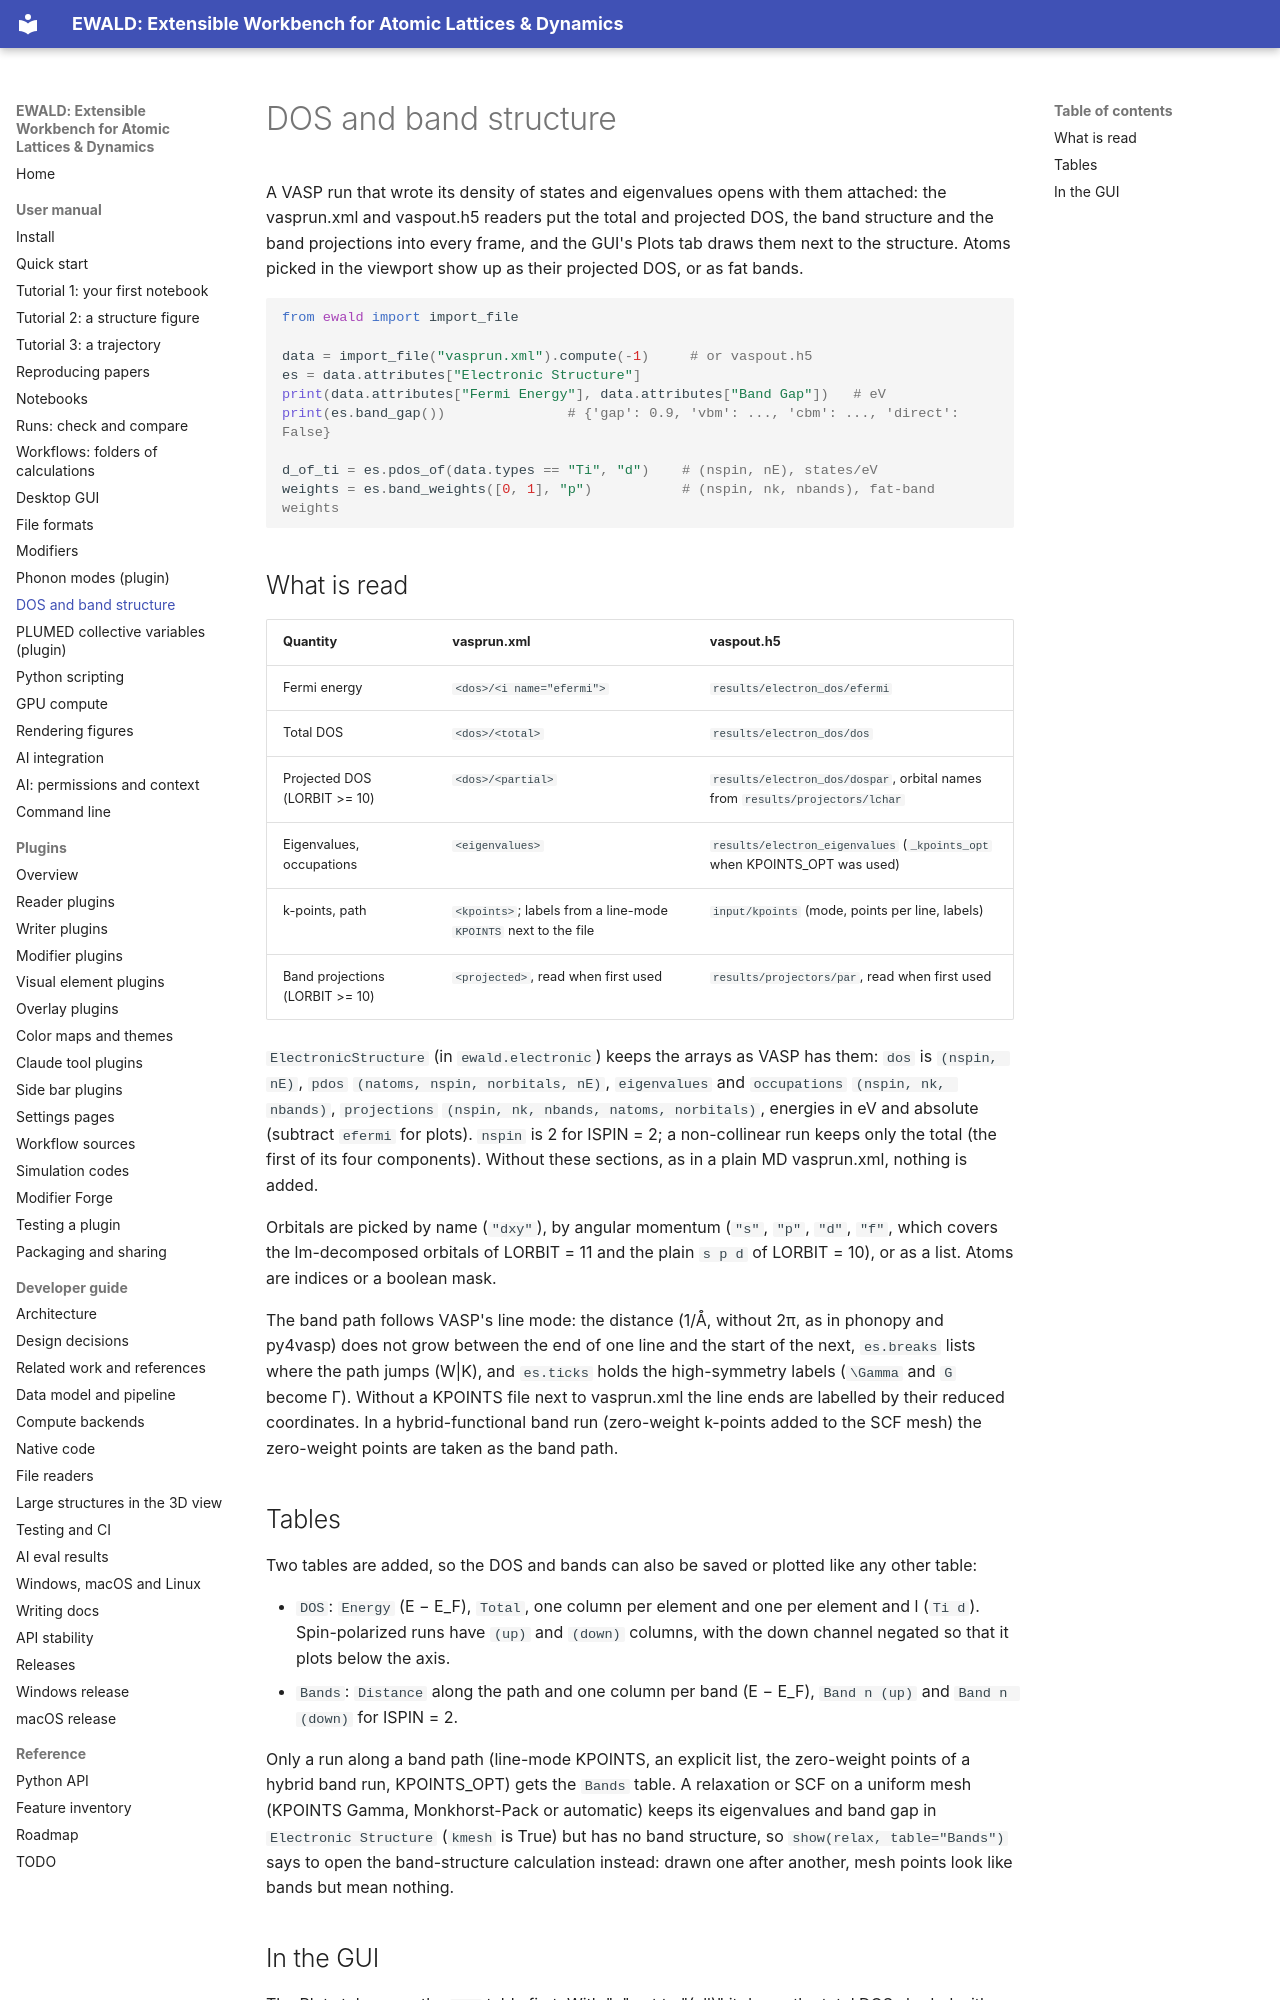

repository: frssp/ewald · page: user/electronic/index.html · generator: mkdocs

# DOS and band structure

A VASP run that wrote its density of states and eigenvalues opens with them attached: the
vasprun.xml and vaspout.h5 readers put the total and projected DOS, the band structure and the
band projections into every frame, and the GUI's Plots tab draws them next to the structure.
Atoms picked in the viewport show up as their projected DOS, or as fat bands.

```python
from ewald import import_file

data = import_file("vasprun.xml").compute(-1)     # or vaspout.h5
es = data.attributes["Electronic Structure"]
print(data.attributes["Fermi Energy"], data.attributes["Band Gap"])   # eV
print(es.band_gap())               # {'gap': 0.9, 'vbm': ..., 'cbm': ..., 'direct': False}

d_of_ti = es.pdos_of(data.types == "Ti", "d")    # (nspin, nE), states/eV
weights = es.band_weights([0, 1], "p")           # (nspin, nk, nbands), fat-band weights
```

## What is read

| Quantity | vasprun.xml | vaspout.h5 |
|---|---|---|
| Fermi energy | `<dos>/<i name="efermi">` | `results/electron_dos/efermi` |
| Total DOS | `<dos>/<total>` | `results/electron_dos/dos` |
| Projected DOS (LORBIT >= 10) | `<dos>/<partial>` | `results/electron_dos/dospar`, orbital names from `results/projectors/lchar` |
| Eigenvalues, occupations | `<eigenvalues>` | `results/electron_eigenvalues` (`_kpoints_opt` when KPOINTS_OPT was used) |
| k-points, path | `<kpoints>`; labels from a line-mode `KPOINTS` next to the file | `input/kpoints` (mode, points per line, labels) |
| Band projections (LORBIT >= 10) | `<projected>`, read when first used | `results/projectors/par`, read when first used |

`ElectronicStructure` (in `ewald.electronic`) keeps the arrays as VASP has them: `dos` is
`(nspin, nE)`, `pdos` `(natoms, nspin, norbitals, nE)`, `eigenvalues` and `occupations`
`(nspin, nk, nbands)`, `projections` `(nspin, nk, nbands, natoms, norbitals)`, energies in eV and
absolute (subtract `efermi` for plots). `nspin` is 2 for ISPIN = 2; a non-collinear run keeps
only the total (the first of its four components). Without these sections, as in a plain MD
vasprun.xml, nothing is added.

Orbitals are picked by name (`"dxy"`), by angular momentum (`"s"`, `"p"`, `"d"`, `"f"`, which
covers the lm-decomposed orbitals of LORBIT = 11 and the plain `s p d` of LORBIT = 10), or as a
list. Atoms are indices or a boolean mask.

The band path follows VASP's line mode: the distance (1/Å, without 2π, as in phonopy and
py4vasp) does not grow between the end of one line and the start of the next, `es.breaks` lists
where the path jumps (W|K), and `es.ticks` holds the high-symmetry labels (`\Gamma` and `G`
become Γ). Without a KPOINTS file next to vasprun.xml the line ends are labelled by their
reduced coordinates. In a hybrid-functional band run (zero-weight k-points added to the SCF
mesh) the zero-weight points are taken as the band path.

## Tables

Two tables are added, so the DOS and bands can also be saved or plotted like any other table:

- `DOS`: `Energy` (E − E_F), `Total`, one column per element and one per element and l
  (`Ti d`). Spin-polarized runs have `(up)` and `(down)` columns, with the down channel negated
  so that it plots below the axis.
- `Bands`: `Distance` along the path and one column per band (E − E_F), `Band n (up)` and
  `Band n (down)` for ISPIN = 2.

Only a run along a band path (line-mode KPOINTS, an explicit list, the zero-weight points of a
hybrid band run, KPOINTS_OPT) gets the `Bands` table. A relaxation or SCF on a uniform mesh
(KPOINTS Gamma, Monkhorst-Pack or automatic) keeps its eigenvalues and band gap in
`Electronic Structure` (`kmesh` is True) but has no band structure, so `show(relax, table="Bands")`
says to open the band-structure calculation instead: drawn one after another, mesh points look like
bands but mean nothing.
